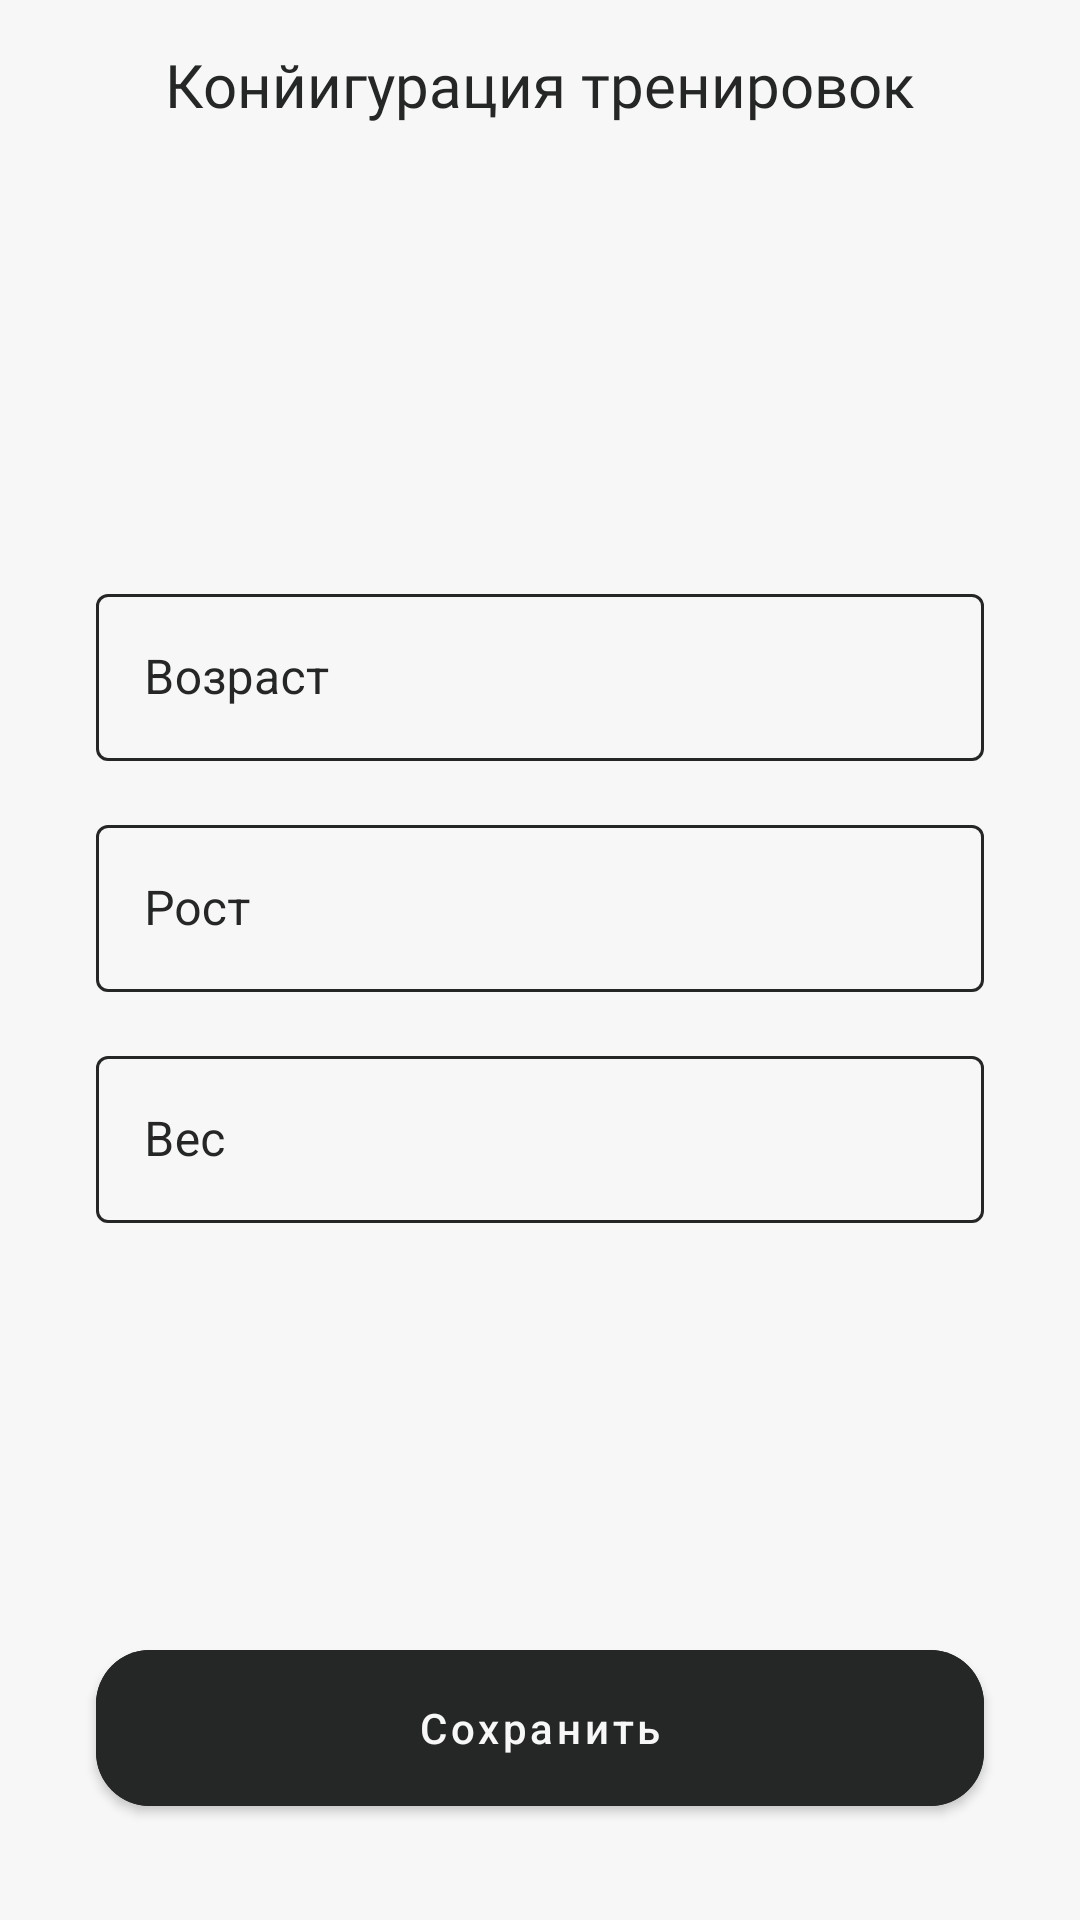

Layout XML and referenced resources for this Android screen:
<!-- AndroidManifest.xml: application theme Theme.Trained -->
<!-- res/layout/fragment_update_profile.xml -->
<?xml version="1.0" encoding="utf-8"?>
<androidx.constraintlayout.widget.ConstraintLayout xmlns:android="http://schemas.android.com/apk/res/android"
    xmlns:tools="http://schemas.android.com/tools"
    android:layout_width="match_parent"
    android:layout_height="match_parent"
    xmlns:app="http://schemas.android.com/apk/res-auto"
    tools:context=".ui.screen.mainApp.updateProfile.UpdateProfileFragment">


    <com.google.android.material.textfield.TextInputLayout
        android:id="@+id/textInputGrowth"
        style="@style/editText"
        android:layout_width="match_parent"
        android:layout_height="wrap_content"
        android:layout_marginStart="32dp"
        android:layout_marginEnd="32dp"
        app:layout_constraintBottom_toTopOf="@+id/matButtonNext"
        app:layout_constraintEnd_toEndOf="parent"
        app:layout_constraintHorizontal_bias="1.0"
        app:layout_constraintStart_toStartOf="parent"
        app:layout_constraintTop_toBottomOf="@+id/upBar">

        <com.google.android.material.textfield.TextInputEditText
            android:id="@+id/tiGrowth"
            android:layout_width="match_parent"
            android:layout_height="wrap_content"
            android:hint="@string/height"
            android:inputType="number" />
    </com.google.android.material.textfield.TextInputLayout>

    <com.google.android.material.textfield.TextInputLayout
        android:id="@+id/textInputWeight"
        style="@style/editText"
        android:layout_width="match_parent"
        android:layout_height="wrap_content"
        android:layout_marginStart="32dp"
        android:layout_marginTop="16dp"
        android:layout_marginEnd="32dp"
        app:layout_constraintEnd_toEndOf="parent"
        app:layout_constraintHorizontal_bias="1.0"
        app:layout_constraintStart_toStartOf="parent"
        app:layout_constraintTop_toBottomOf="@+id/textInputGrowth">

        <com.google.android.material.textfield.TextInputEditText
            android:id="@+id/tiWeight"
            android:layout_width="match_parent"
            android:layout_height="wrap_content"
            android:hint="@string/weight"
            android:inputType="number" />
    </com.google.android.material.textfield.TextInputLayout>

    <com.google.android.material.textfield.TextInputLayout
        android:id="@+id/textInputAge"
        style="@style/editText"
        android:layout_width="match_parent"
        android:layout_height="wrap_content"
        android:layout_marginStart="32dp"
        android:layout_marginEnd="32dp"
        android:layout_marginBottom="16dp"
        app:layout_constraintBottom_toTopOf="@+id/textInputGrowth"
        app:layout_constraintEnd_toEndOf="parent"
        app:layout_constraintHorizontal_bias="1.0"
        app:layout_constraintStart_toStartOf="parent">

        <com.google.android.material.textfield.TextInputEditText
            android:id="@+id/tiAge"
            android:layout_width="match_parent"
            android:layout_height="wrap_content"
            android:hint="@string/age"
            android:inputType="number" />
    </com.google.android.material.textfield.TextInputLayout>


    <com.google.android.material.button.MaterialButton
        android:id="@+id/matButtonNext"
        style="@style/mainMaterialButton"
        android:layout_marginBottom="32dp"
        android:text="@string/save"
        app:layout_constraintBottom_toBottomOf="parent"
        app:layout_constraintEnd_toEndOf="parent"
        app:layout_constraintHorizontal_bias="0.89"
        app:layout_constraintStart_toStartOf="parent" />


    <include
        android:id="@+id/upBar"
        layout="@layout/up_bar_simple_title_back"
        app:layout_constraintEnd_toEndOf="parent"
        app:layout_constraintStart_toStartOf="parent"
        app:layout_constraintTop_toTopOf="parent" />

</androidx.constraintlayout.widget.ConstraintLayout>
<!-- res/layout/up_bar_simple_title_back.xml (included above) -->
<?xml version="1.0" encoding="utf-8"?>
<androidx.constraintlayout.widget.ConstraintLayout xmlns:android="http://schemas.android.com/apk/res/android"
    xmlns:app="http://schemas.android.com/apk/res-auto"
    xmlns:tools="http://schemas.android.com/tools"
    android:layout_width="match_parent"
    android:layout_height="?attr/actionBarSize"
    style="@style/upBarStyle"
    >

    <TextView
        android:id="@+id/textView6"
        style="@style/textAllightContext"
        android:layout_width="wrap_content"
        android:layout_height="wrap_content"
        app:layout_constraintBottom_toBottomOf="parent"
        app:layout_constraintEnd_toEndOf="parent"
        app:layout_constraintStart_toStartOf="parent"
        app:layout_constraintTop_toTopOf="parent"
        tools:text="Конйигурация тренировок" />

    <ImageButton
        android:id="@+id/imageButton"
        style="@style/imageButton"
        android:layout_width="48dp"
        android:layout_height="48dp"
        android:layout_marginStart="9dp"
        android:src="@drawable/ic_back"
        app:layout_constraintBottom_toBottomOf="parent"
        app:layout_constraintStart_toStartOf="parent"
        app:layout_constraintTop_toTopOf="parent" />


</androidx.constraintlayout.widget.ConstraintLayout>
<!-- resources referenced by this layout -->
<resources>
  <string name="age">Возраст</string>
  <string name="height">Рост</string>
  <string name="save">Сохранить</string>
  <string name="weight">Вес</string>
  <style name="editText" parent="Widget.MaterialComponents.TextInputLayout.OutlinedBox">
          <item name="boxStrokeColor">@color/edit_text_main_white</item>
          <item name="android:textColor">@color/mainBlack</item>
          <item name="android:textColorHint">@color/mainBlack</item>
      </style>
  <style name="imageButton" parent="Widget.AppCompat.ImageButton">
          <item name="android:tint">@color/black</item>
          <item name="android:background">@android:color/transparent</item>
      </style>
  <style name="mainMaterialButton" parent="Widget.MaterialComponents.Button">
          <item name="cornerRadius">18dp</item>
          <item name="android:backgroundTint">@color/mainBlack</item>
          <item name="android:textColor">@color/mainWhite</item>
          <item name="android:layout_height">64dp</item>
          <item name="android:layout_width">match_parent</item>
          <item name="android:layout_marginStart">32dp</item>
          <item name="android:layout_marginEnd">32dp</item>
          <item name="android:textAllCaps">false</item>
      </style>
  <style name="textAllightContext" parent="TextAppearance.AppCompat">
          <item name="android:fontFamily">@font/source_code_pro_semi_bold</item>
          <item name="android:textSize">20sp</item>
          <item name="android:textColor">@color/mainBlack</item>
      </style>
  <style name="upBarStyle" parent="Theme.MaterialComponents.DayNight.NoActionBar">
          <item name="android:background">@color/mainWhite</item>
      </style>
  <style name="Theme.Trained" parent="Theme.MaterialComponents.DayNight.NoActionBar">
          
          <item name="colorPrimary">@color/black</item>
          <item name="colorPrimaryVariant">@color/mainBlack</item>
          <item name="colorOnPrimary">@color/white</item>
          
          <item name="colorSecondary">@color/teal_200</item>
          <item name="colorSecondaryVariant">@color/teal_700</item>
          <item name="colorOnSecondary">@color/black</item>
          
          <item name="android:statusBarColor" tools:targetApi="l">@color/mainWhite</item>
          
          <item name="android:windowBackground">@color/mainWhite</item>
          <item name="android:navigationBarColor">@color/white</item>
          <item name="android:windowLightStatusBar">true</item>
      </style>
  <color name="mainBlack">#252726</color>
  <color name="black">#FF000000</color>
  <color name="mainWhite">#F7F7F7</color>
  <color name="white">#FFFFFFFF</color>
  <color name="teal_200">#FF03DAC5</color>
  <color name="teal_700">#FF018786</color>
</resources>
